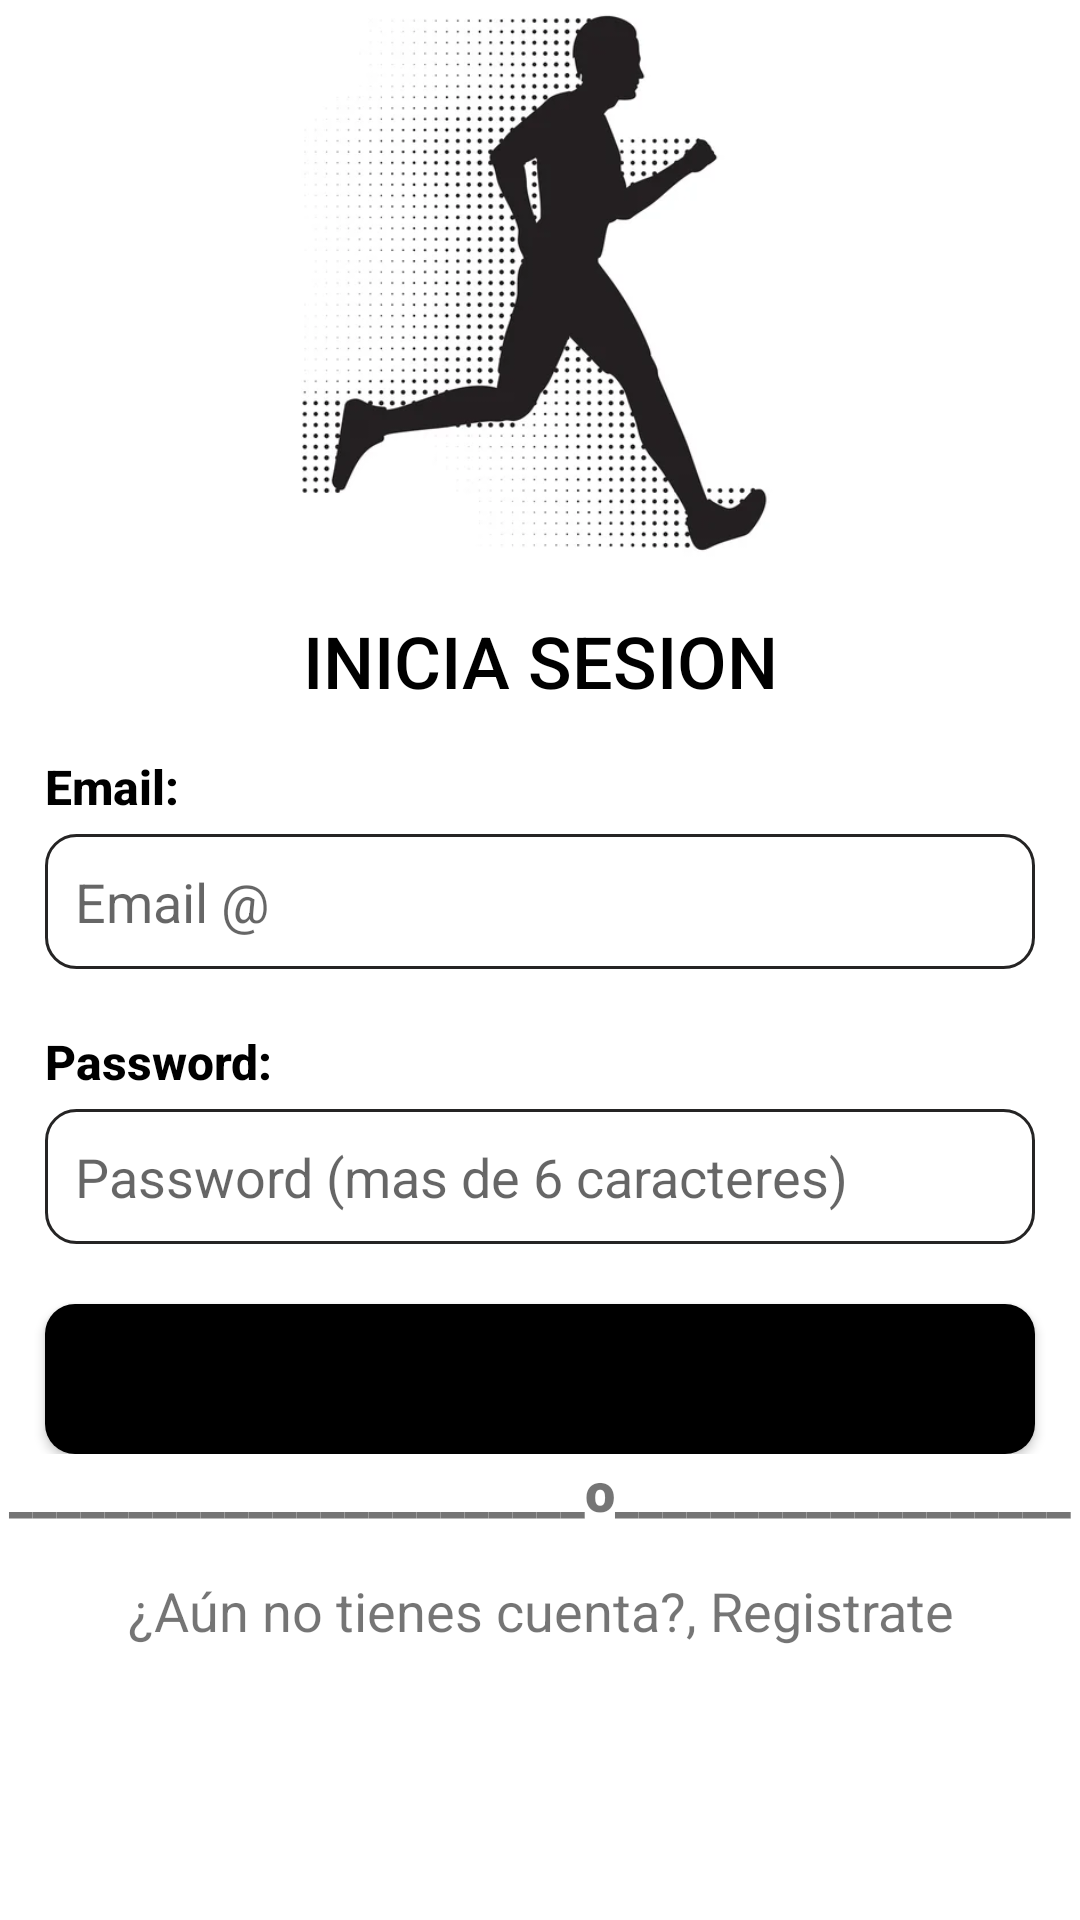

Produce the Android XML layout that renders to this screen, including the resource entries it uses.
<!-- AndroidManifest.xml: application theme Theme.Actividad_Mensual_Movil -->
<!-- res/layout/activity_login.xml -->
<?xml version="1.0" encoding="utf-8"?>
<androidx.constraintlayout.widget.ConstraintLayout xmlns:android="http://schemas.android.com/apk/res/android"
    xmlns:app="http://schemas.android.com/apk/res-auto"
    xmlns:tools="http://schemas.android.com/tools"
    android:layout_width="match_parent"
    android:layout_height="match_parent"
    android:layout_marginTop="40sp"
    tools:context=".MainActivity"
    tools:layout_editor_absoluteY="81dp">

    <LinearLayout
        android:layout_width="match_parent"
        android:layout_height="match_parent"
        android:orientation="vertical">

        <LinearLayout
            android:layout_width="match_parent"
            android:layout_height="189dp"
            android:orientation="vertical">

            <FrameLayout
                android:layout_width="match_parent"
                android:layout_height="match_parent"
                android:layout_gravity="center">

                <ImageView
                    android:id="@+id/imageView2"
                    android:layout_width="match_parent"
                    android:layout_height="wrap_content"
                    app:srcCompat="@drawable/logo" />
            </FrameLayout>
        </LinearLayout>

        <LinearLayout
            android:layout_width="match_parent"
            android:layout_height="wrap_content"
            android:layout_marginTop="15sp"
            android:orientation="vertical">

            <TextView
                android:id="@+id/textView"
                android:layout_width="match_parent"
                android:layout_height="wrap_content"
                android:layout_marginBottom="15sp"
                android:fontFamily="sans-serif-medium"
                android:text="INICIA SESION"
                android:textAlignment="center"
                android:textColor="#000000"
                android:textSize="24sp" />

            <TextView
                android:id="@+id/textView11"
                android:layout_width="match_parent"
                android:layout_height="wrap_content"
                android:fontFamily="sans-serif-medium"
                android:paddingLeft="15sp"
                android:paddingBottom="5sp"
                android:text="Email:"
                android:textColor="#000000"
                android:textSize="16sp"
                android:textStyle="bold" />

            <EditText
                android:id="@+id/txt_email"
                android:layout_width="match_parent"
                android:layout_height="45dp"
                android:layout_marginLeft="15sp"
                android:layout_marginRight="15sp"
                android:layout_marginBottom="20sp"
                android:background="@drawable/input_login"
                android:ems="10"
                android:hint="Email @"
                android:inputType="textEmailAddress"
                android:paddingLeft="10dp"
                android:paddingRight="10dp"
                tools:ignore="TouchTargetSizeCheck" />

            <TextView
                android:id="@+id/textView12"
                android:layout_width="match_parent"
                android:layout_height="wrap_content"
                android:fontFamily="sans-serif-medium"
                android:paddingLeft="15sp"
                android:paddingBottom="5sp"
                android:text="Password:"
                android:textColor="#000000"
                android:textSize="16sp"
                android:textStyle="bold" />

            <EditText
                android:id="@+id/txt_password"
                android:layout_width="match_parent"
                android:layout_height="45dp"
                android:layout_marginLeft="15sp"
                android:layout_marginRight="15sp"
                android:background="@drawable/input_login"
                android:ems="10"
                android:hint="Password (mas de 6 caracteres)"
                android:inputType="textPassword"
                android:paddingLeft="10dp"
                android:paddingRight="10dp"
                tools:ignore="SpeakableTextPresentCheck,SpeakableTextPresentCheck,TouchTargetSizeCheck" />

            <Button
                android:id="@+id/btn_login"
                android:layout_width="match_parent"
                android:layout_height="50dp"
                android:layout_marginLeft="15sp"
                android:layout_marginTop="20sp"
                android:layout_marginRight="15sp"
                android:background="@drawable/btn_draw_conf"
                android:backgroundTint="#FF000000"
                android:onClick="ValData"
                android:text="INGRESAR"
                app:iconTint="#252424" />

            <ProgressBar
                android:id="@+id/prg_bar_log"
                style="?android:attr/progressBarStyle"
                android:layout_width="match_parent"
                android:layout_height="40sp"
                android:layout_marginTop="15sp"
                android:visibility="gone"
                app:layout_constraintEnd_toEndOf="parent"
                app:layout_constraintStart_toStartOf="parent" />

        </LinearLayout>

        <LinearLayout
            android:layout_width="match_parent"
            android:layout_height="match_parent"
            android:orientation="vertical">

            <TextView
                android:id="@+id/textView2"
                android:layout_width="match_parent"
                android:layout_height="40dp"
                android:fontFamily="sans-serif-black"
                android:text="________________________o________________________"
                android:textAlignment="center"
                android:textSize="18sp" />

            <TextView
                android:id="@+id/txt_registro"
                android:layout_width="match_parent"
                android:layout_height="wrap_content"
                android:onClick="Registro"
                android:text="¿Aún no tienes cuenta?, Registrate"
                android:textAlignment="center"
                android:textSize="18sp" />

        </LinearLayout>
    </LinearLayout>
</androidx.constraintlayout.widget.ConstraintLayout>
<!-- resources referenced by this layout -->
<resources>
  <!-- drawable btn_draw_conf (drawable) -->
  <?xml version="1.0" encoding="utf-8"?>
  <selector xmlns:android="http://schemas.android.com/apk/res/android">
  <item>
      <shape>
          <solid android:color="@color/btn_color"/>
          <corners android:radius="10dp"/>
      </shape>
  </item>
  </selector>
  <!-- drawable input_login (drawable) -->
  <?xml version="1.0" encoding="utf-8"?>
  <shape xmlns:android="http://schemas.android.com/apk/res/android">
      <corners android:radius="10dp"></corners>
  
      <size
          android:width="350dp"
          android:height="20dp"></size>
  
      <stroke
          android:width="2.5px"
          android:color="#FF252424">
  
      </stroke>
  
  </shape>
  <!-- drawable logo: png bitmap (drawable-v24, 109721 bytes) -->
  <style name="Theme.Actividad_Mensual_Movil" parent="Theme.MaterialComponents.DayNight.DarkActionBar">
          <item name="windowActionBar">false</item>
          <item name="windowNoTitle">true</item>
          
          <item name="colorPrimary">@color/color_claro</item>
          <item name="colorPrimaryVariant">@color/color_claro</item>
          <item name="colorOnPrimary">@color/white</item>
          
          <item name="colorSecondary">@color/teal_200</item>
          <item name="colorSecondaryVariant">@color/teal_700</item>
          <item name="colorOnSecondary">@color/black</item>
          
          <item name="android:statusBarColor" tools:targetApi="l">?attr/colorPrimaryVariant</item>
          dsd
      </style>
  <color name="btn_color">#090909</color>
  <color name="color_claro">#2D313D</color>
  <color name="white">#FFFFFFFF</color>
  <color name="teal_200">#FF03DAC5</color>
  <color name="teal_700">#FF018786</color>
  <color name="black">#FF000000</color>
</resources>
